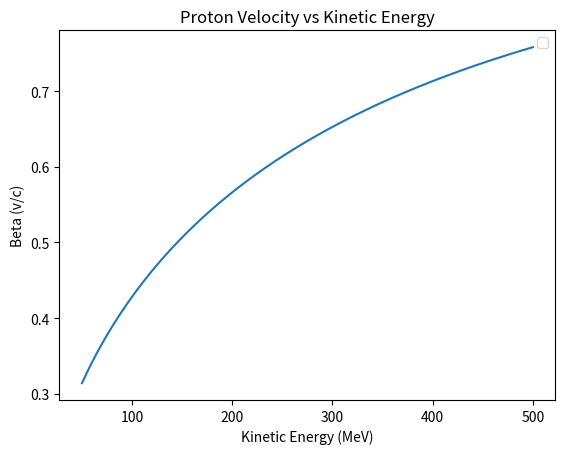
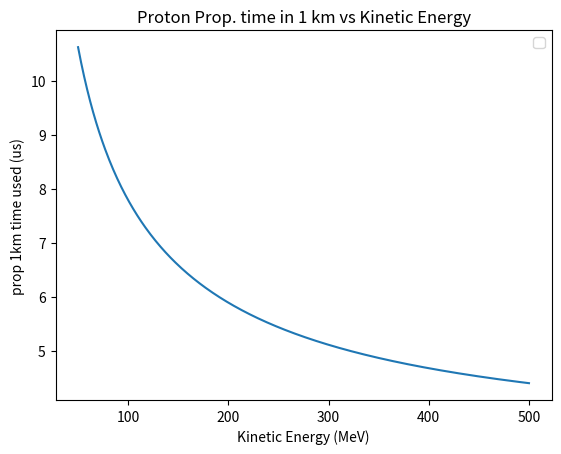

Reproduce these figures in Python, in order.
me = 0.511
mp = 938
mH = 938.5
c = 2.998e8

def calc_v(m,Ek):
    """
    calculate the velocity of a particle with mass m (in MeV/c^2) and kinetic energy Ek (in MeV)
    """
    gamma = Ek/m + 1
    beta = (1 - 1/gamma**2)**0.5
    return gamma,beta

import matplotlib.pyplot as plt
import numpy as np
Ek_lst = np.linspace(50,500,450)
beta_lst = []
t_lst = []
for Ek in Ek_lst:
    _,beta = calc_v(mp,Ek)
    t = 1e3/(beta*c)*1e6 # in us
    beta_lst.append(beta)
    t_lst.append(t)
plt.plot(Ek_lst,beta_lst)
plt.xlabel('Kinetic Energy (MeV)')
plt.ylabel('Beta (v/c)')
plt.title('Proton Velocity vs Kinetic Energy')
plt.legend()
plt.savefig("proton_v_Ek.png")
plt.close()

plt.plot(Ek_lst,t_lst)
plt.xlabel('Kinetic Energy (MeV)')
plt.ylabel('prop 1km time used (us)')
plt.title('Proton Prop. time in 1 km vs Kinetic Energy')
plt.legend()
plt.savefig("proton_t_Ek.png")
plt.close()
